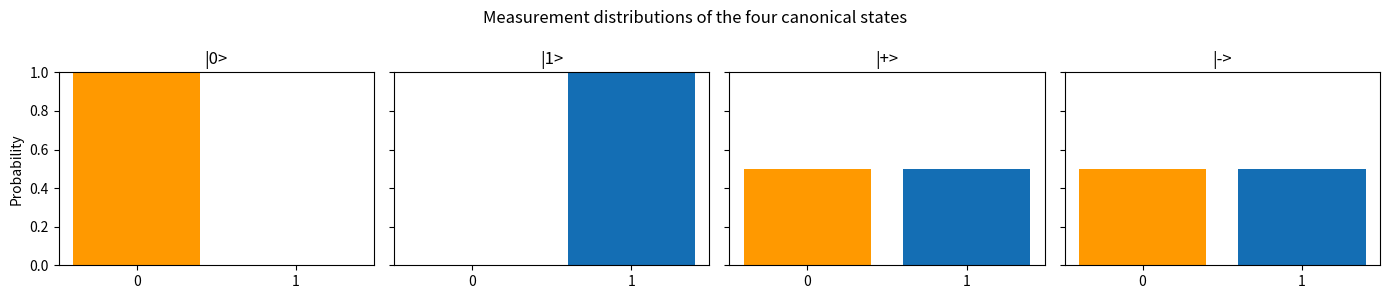

The script that saved this image: (Note: this script raises an exception after producing the figure.)
import numpy as np
import matplotlib.pyplot as plt
np.set_printoptions(precision=3, suppress=True)

# Build the four canonical states.
zero  = np.array([1, 0], dtype=complex)
one   = np.array([0, 1], dtype=complex)
plus  = (zero + one) / np.sqrt(2)        # |+> = (|0> + |1>) / sqrt(2)
minus = (zero - one) / np.sqrt(2)        # |-> = (|0> - |1>) / sqrt(2)

for name, state in [('|0>', zero), ('|1>', one), ('|+>', plus), ('|->', minus)]:
    print(f'{name}: {state}    norm={np.linalg.norm(state):.3f}')

def measurement_probs(psi):
    return np.abs(psi) ** 2

for name, state in [('|0>', zero), ('|1>', one), ('|+>', plus), ('|->', minus)]:
    p = measurement_probs(state)
    print(f'{name}: P(0) = {p[0]:.3f},  P(1) = {p[1]:.3f}')

def simulate_measurements(psi, n_shots=1000, seed=0):
    rng = np.random.default_rng(seed)
    probs = measurement_probs(psi)
    return rng.choice(len(psi), size=n_shots, p=probs)

shots = simulate_measurements(plus, n_shots=2000)
p0 = np.mean(shots == 0); p1 = np.mean(shots == 1)
print(f'|+> measured 2000 times: P(0) ~ {p0:.3f}, P(1) ~ {p1:.3f}')

# Plot all four canonical states for comparison.
states = [('|0>', zero), ('|1>', one), ('|+>', plus), ('|->', minus)]
fig, axes = plt.subplots(1, 4, figsize=(14, 3), sharey=True)
for ax, (name, psi) in zip(axes, states):
    p = measurement_probs(psi)
    ax.bar(['0', '1'], p, color=['#ff9900', '#146eb4'])
    ax.set_title(name)
    ax.set_ylim(0, 1)
axes[0].set_ylabel('Probability')
plt.suptitle('Measurement distributions of the four canonical states')
plt.tight_layout()
plt.show()

# 30% chance of 0, 70% chance of 1
psi = np.array([np.sqrt(0.3), np.sqrt(0.7)], dtype=complex)
print('state:', psi)
print('norm:', np.linalg.norm(psi))           # 1
print('measurement probs:', measurement_probs(psi))

shots = simulate_measurements(psi, n_shots=10_000, seed=1)
print(f'empirical: P(0) ~ {np.mean(shots == 0):.3f}, P(1) ~ {np.mean(shots == 1):.3f}')

# Exercise 1: Build psi = (1/2)|0> + (sqrt(3)/2)|1> and find P(0), P(1).
# Define: psi_ex1 -- the state vector; probs_ex1 -- its [P(0), P(1)].

# TODO: your code here

# Check Exercise 1 -- run after your attempt.
from lib.grading import check

with check("Exercise 1"):
    assert np.asarray(psi_ex1).shape == (2,), "a single-qubit state is a 2-vector"
    assert np.isclose(np.linalg.norm(psi_ex1), 1.0), "a valid state has norm 1"
    assert np.isclose(np.sum(probs_ex1), 1.0), (
        "measurement probabilities must sum to 1"
    )
    assert np.allclose(probs_ex1, np.abs(np.asarray(psi_ex1)) ** 2), (
        "probs_ex1 should be the Born-rule probabilities of your psi_ex1"
    )
    assert np.isclose(probs_ex1[1], 3 * probs_ex1[0]), (
        "with these amplitudes, outcome 1 should be exactly three times "
        "as likely as outcome 0"
    )

# Exercise 2: Measurement probabilities of psi = [1/sqrt(2), 1j/sqrt(2)].
# Define: psi_ex2 -- the state vector; probs_ex2 -- its [P(0), P(1)].

# TODO: your code here

# Check Exercise 2 -- run after your attempt.
from lib.grading import check

with check("Exercise 2"):
    _psi2 = np.asarray(psi_ex2)
    assert _psi2.shape == (2,), "a single-qubit state is a 2-vector"
    assert abs(_psi2[1].imag) > 0.1, (
        "keep the amplitude on |1> imaginary, exactly as the prompt writes it"
    )
    assert np.isclose(np.linalg.norm(_psi2), 1.0), "a valid state has norm 1"
    assert np.isclose(np.sum(probs_ex2), 1.0), (
        "measurement probabilities must sum to 1"
    )
    assert np.all(np.asarray(probs_ex2) >= 0), "probabilities are never negative"
    assert np.isclose(probs_ex2[0], probs_ex2[1]), (
        "the imaginary unit is a phase -- it should not tilt the odds either way"
    )

# Exercise 3: Show that |+> and |-> measure identically, then explain why.
# Define: probs_plus3 -- measurement probabilities of |+>;
#         probs_minus3 -- measurement probabilities of |->.

# TODO: your code here

# Check Exercise 3 -- run after your attempt.
from lib.grading import check

with check("Exercise 3"):
    assert np.asarray(probs_plus3).shape == (2,), (
        "probs_plus3 should hold [P(0), P(1)]"
    )
    assert np.asarray(probs_minus3).shape == (2,), (
        "probs_minus3 should hold [P(0), P(1)]"
    )
    assert np.isclose(np.sum(probs_plus3), 1.0) and np.isclose(
        np.sum(probs_minus3), 1.0
    ), "each set of measurement probabilities must sum to 1"
    assert np.allclose(probs_plus3, probs_minus3), (
        "the two distributions should be indistinguishable -- that is the point"
    )
    assert np.isclose(probs_plus3[0], probs_plus3[1]), (
        "each state should look like a fair coin in the computational basis"
    )

# --- Exercise 1 ---
psi_ex1 = np.array([1/2, np.sqrt(3)/2], dtype=complex)
probs_ex1 = measurement_probs(psi_ex1)
print(probs_ex1)    # [0.25, 0.75]

# --- Exercise 2 ---
psi_ex2 = np.array([1, 1j]) / np.sqrt(2)
probs_ex2 = measurement_probs(psi_ex2)
print(probs_ex2)    # [0.5, 0.5] — imaginary part doesn't change |.|^2

# --- Exercise 3 (numerical confirmation) ---
probs_plus3 = measurement_probs(plus)
probs_minus3 = measurement_probs(minus)
print('|+|^2 =', probs_plus3)     # [0.5, 0.5]
print('|-|^2 =', probs_minus3)    # [0.5, 0.5] — identical to |+|^2
